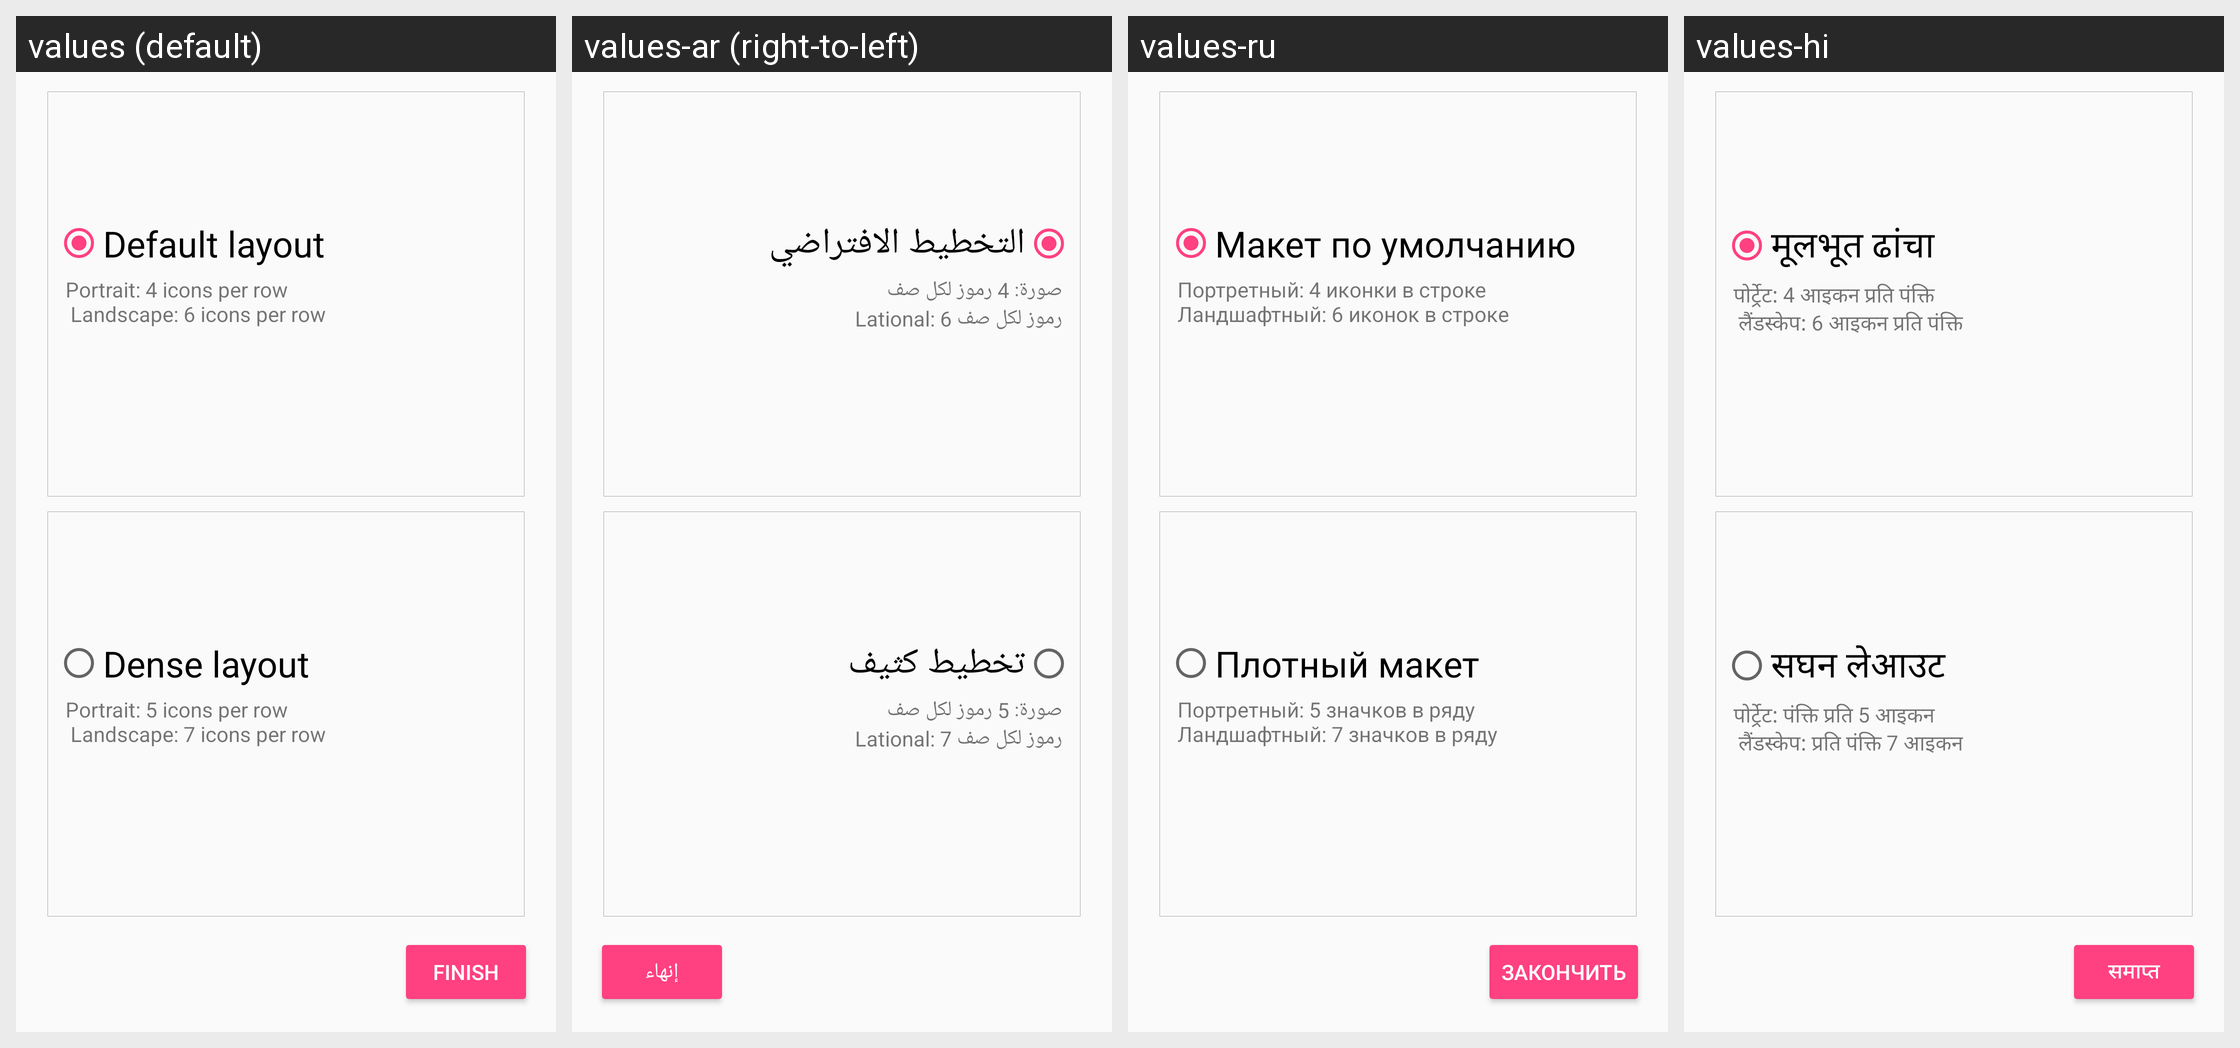

Locale-by-locale string values for the Android screen shown in this grid:
Android screen res/layout/fragment_welcome_page4.xml rendered under 4 locales, left to right: values (default), values-ar (right-to-left), values-ru, values-hi. Device: Nexus 5 (rendered at 1080×1920; each locale shown at half size, 540×960, under a caption strip naming it); theme AppTheme.
Other locales in the repository, not shown: values-el, values-fr, values-it, values-iw, values-nl, values-tl, values-zh-rTW.
Strings drawn on this screen, with the default value and each locale's value (text and hints the layout hard-codes, and strings that could not be matched under every locale, appear in the picture but are not listed):

default_layout
  values: Default layout
  values-ar: التخطيط الافتراضي
  values-ru: Макет по умолчанию
  values-hi: मूलभूत ढांचा

default_desc
  values: Portrait: 4 icons per row 
       Landscape: 6 icons per row
  values-ar: صورة: 4 رموز لكل صف 
      Lational: 6 رموز لكل صف
  values-ru: Портретный: 4 иконки в строке 
      Ландшафтный: 6 иконок в строке
  values-hi: पोर्ट्रेट: 4 आइकन प्रति पंक्ति 
       लैंडस्केप: 6 आइकन प्रति पंक्ति

dense_layout
  values: Dense layout
  values-ar: تخطيط كثيف
  values-ru: Плотный макет
  values-hi: सघन लेआउट

dense_desc
  values: Portrait: 5 icons per row 
       Landscape: 7 icons per row
  values-ar: صورة: 5 رموز لكل صف 
      Lational: 7 رموز لكل صف
  values-ru: Портретный: 5 значков в ряду 
      Ландшафтный: 7 значков в ряду
  values-hi: पोर्ट्रेट: पंक्ति प्रति 5 आइकन 
       लैंडस्केप: प्रति पंक्ति 7 आइकन

finish
  values: Finish
  values-ar: إنهاء
  values-ru: Закончить
  values-hi: समाप्त
